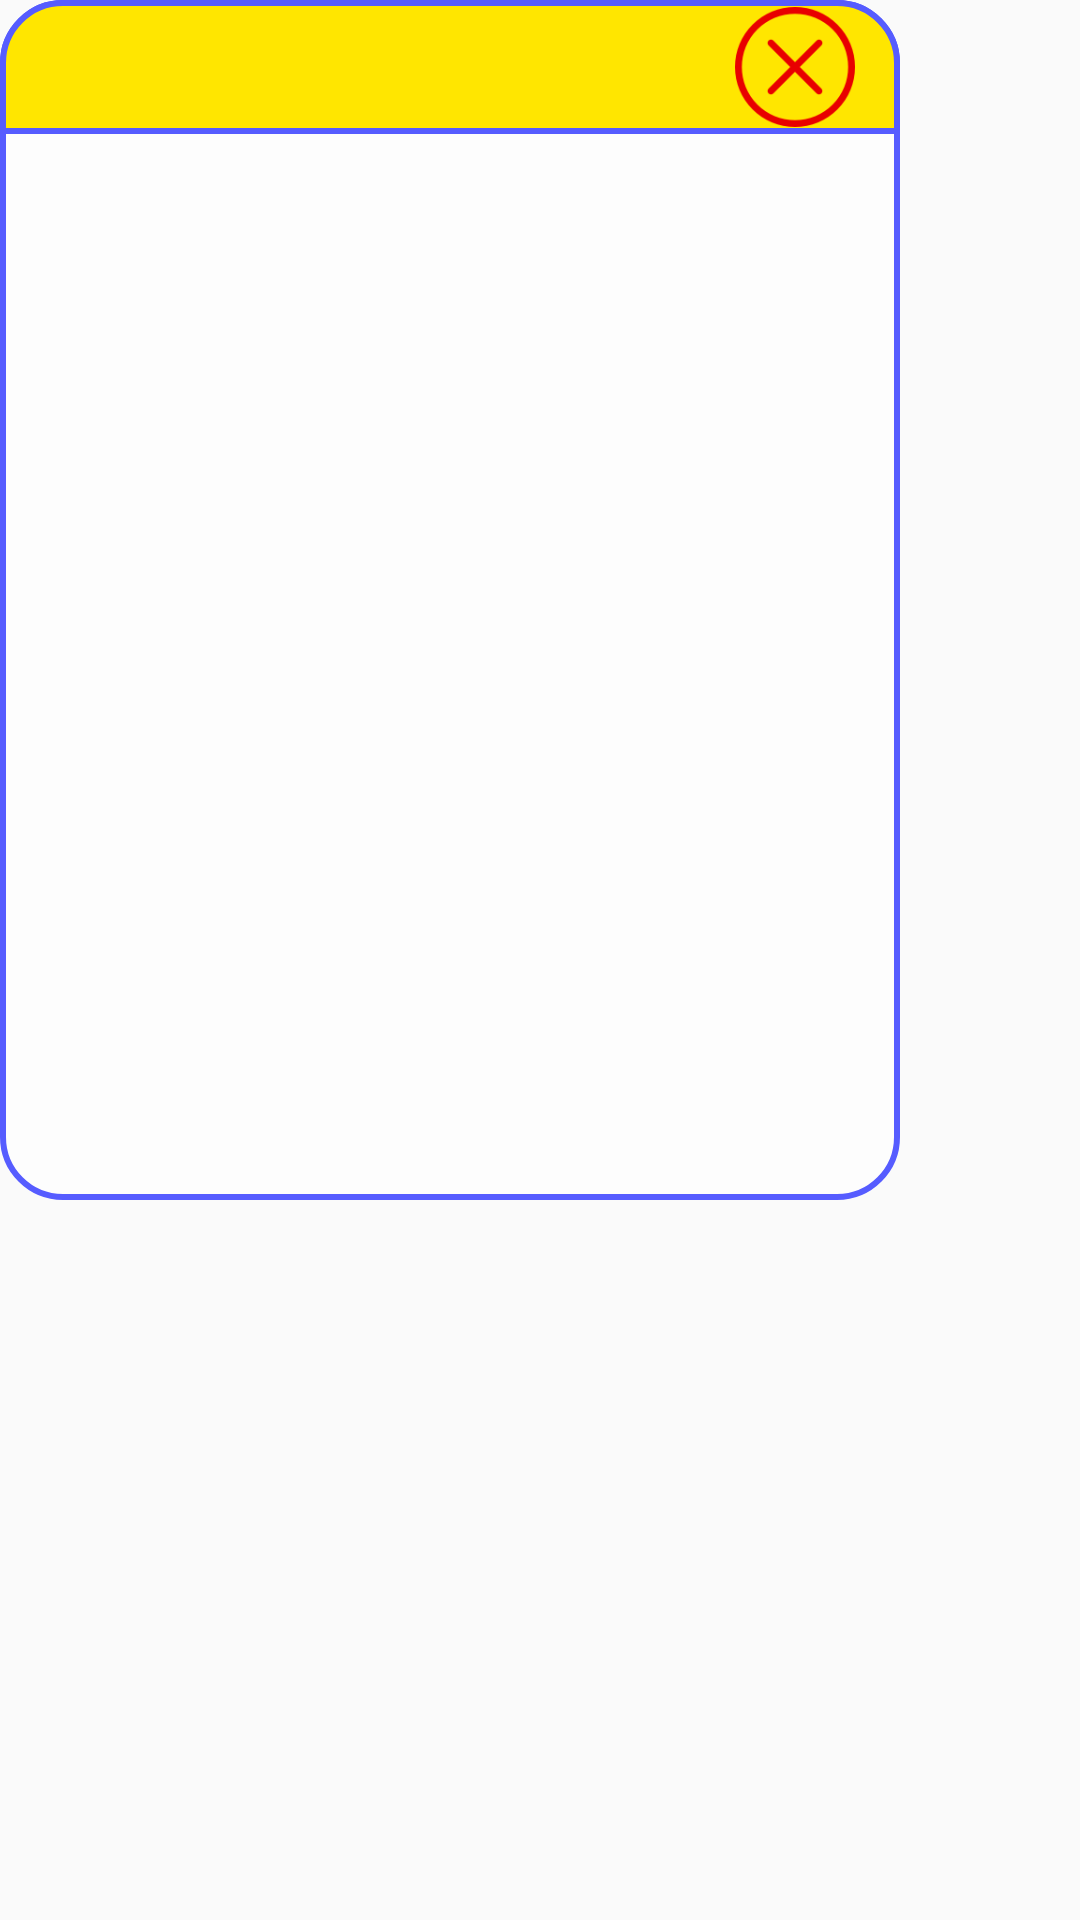

Here is an Android app screen rendered from its layout file. Give the layout XML and the strings, colors and styles it references.
<!-- AndroidManifest.xml: application theme AppTheme -->
<!-- res/layout/activity_help_q.xml -->
<?xml version="1.0" encoding="utf-8"?>
<FrameLayout xmlns:android="http://schemas.android.com/apk/res/android"
    xmlns:app="http://schemas.android.com/apk/res-auto"
    xmlns:tools="http://schemas.android.com/tools"
    android:layout_width="match_parent"
    android:layout_height="match_parent"
    style="@style/Theme.AppCompat.NoActionBar"
    android:gravity="center"

    tools:context="example.com.nihss.help_q">
    <LinearLayout
        android:layout_width="300dp"
        android:layout_height="400dp"
        android:background="@drawable/back_liner"
        android:orientation="vertical">
        <LinearLayout
            android:layout_width="match_parent"
            android:layout_height="match_parent"
            android:layout_weight="8"
            android:background="@drawable/header_bacck">
            <TextView
                android:layout_width="match_parent"
                android:layout_height="match_parent"
                android:id="@+id/title_q"
                android:gravity="center"
                android:layout_weight="1"/>
            <ImageView
                android:layout_width="match_parent"
                android:layout_height="40dp"
                android:layout_marginRight="10dp"
                android:layout_gravity="center"
                android:src="@drawable/error"
                android:layout_weight="4"
                android:onClick="close"/>
        </LinearLayout>
        <LinearLayout
            android:layout_width="match_parent"
            android:layout_height="match_parent"
            android:layout_weight="1">
            <TextView
                android:layout_width="match_parent"
                android:layout_height="match_parent"
                android:padding="10dp"
                android:layout_margin="10dp"
                android:id="@+id/matn"/>
        </LinearLayout>
    </LinearLayout>
</FrameLayout>
<!-- resources referenced by this layout -->
<resources>
  <!-- drawable back_liner (drawable) -->
  <?xml version="1.0" encoding="utf-8"?>
  <shape xmlns:android="http://schemas.android.com/apk/res/android" >
      <stroke android:width="2dp"
          android:color="#565cff"/>
      <gradient
          android:angle="45"
          android:startColor="#98ffffff"
          android:endColor="#98ffffff"/>
      <corners
          android:bottomLeftRadius="20dp"
          android:bottomRightRadius="20dp"
          android:topLeftRadius="20dp"
          android:topRightRadius="20dp" />
  </shape>
  <!-- drawable error: png bitmap (drawable, 2631 bytes) -->
  <!-- drawable header_bacck (drawable) -->
  <?xml version="1.0" encoding="utf-8"?>
  <shape xmlns:android="http://schemas.android.com/apk/res/android" >
      <stroke android:width="2dp"
          android:color="#565cff"/>
      <gradient
          android:angle="45"
          android:startColor="@color/yellow"
          android:endColor="@color/yellow"/>
      <corners
  
          android:topLeftRadius="20dp"
          android:topRightRadius="20dp" />
  </shape>
  <style name="AppTheme" parent="Theme.AppCompat.Light.NoActionBar">
          
          <item name="colorPrimary">@color/colorPrimary</item>
          <item name="colorPrimaryDark">@color/colorPrimaryDark</item>
          <item name="colorAccent">@color/colorAccent</item>
      </style>
  <color name="yellow">#ffe600</color>
  <color name="colorPrimary">#3F51B5</color>
  <color name="colorPrimaryDark">#303F9F</color>
  <color name="colorAccent">#00ead3</color>
</resources>
